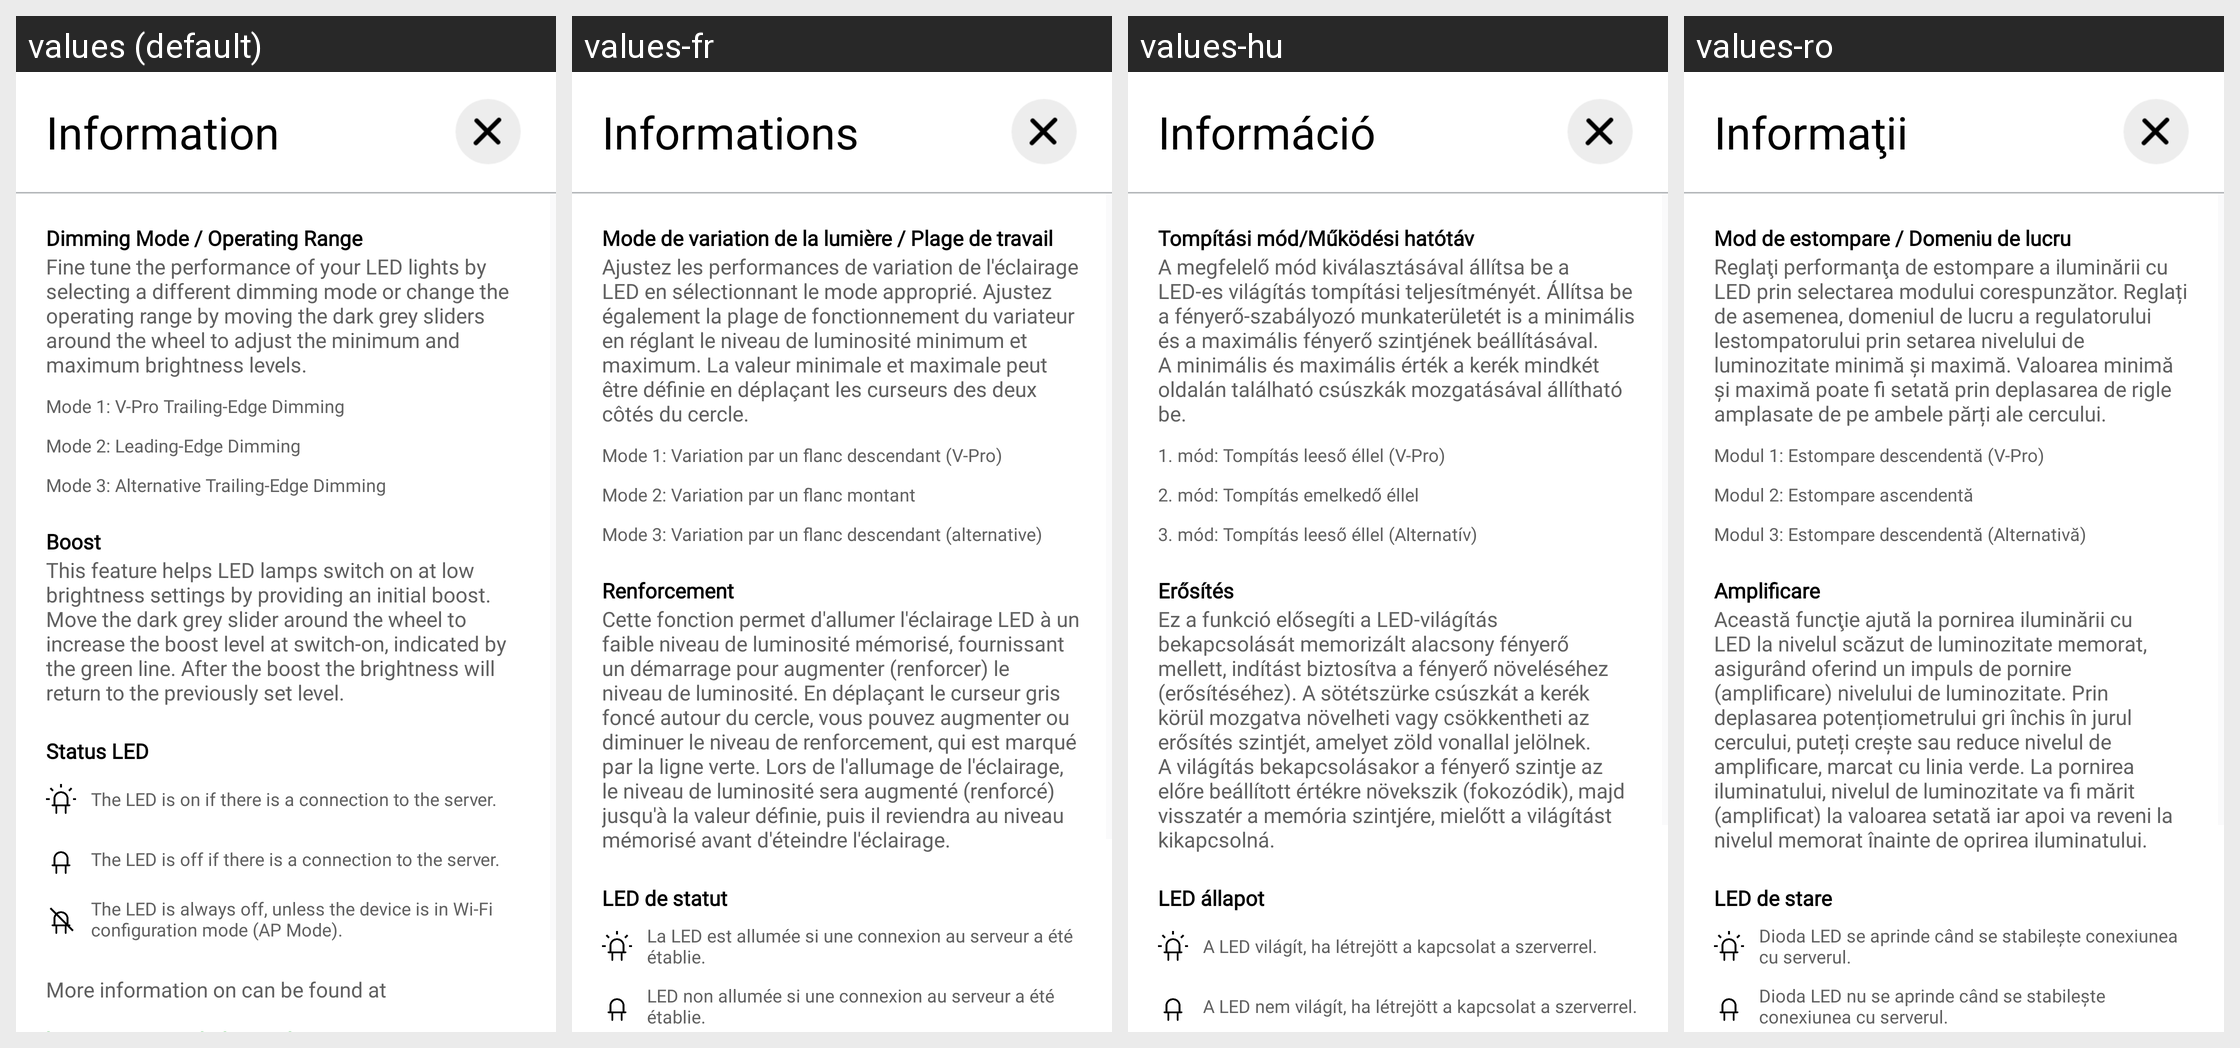

Locale-by-locale string values for the Android screen shown in this grid:
Android screen res/layout/vl_dimmer_config_info.xml rendered under 4 locales, left to right: values (default), values-fr, values-hu, values-ro. Device: Nexus 5 (rendered at 1080×1920; each locale shown at half size, 540×960, under a caption strip naming it); theme AppTheme.Light.
Other locales in the repository, not shown: values-az, values-cs, values-de, values-el, values-es, values-it, values-lt, values-nb, values-nl, values-no, values-pl, values-pt, values-ru, values-sk-rSK, values-sl, values-uk.
Strings drawn on this screen, with the default value and each locale's value (text and hints the layout hard-codes, and strings that could not be matched under every locale, appear in the picture but are not listed):

information
  values: Information
  values-fr: Informations
  values-hu: Információ
  values-ro: Informaţii

vl_dimmer_cfg_info_txt1
  values: Dimming Mode / Operating Range
  values-fr: Mode de variation de la lumière / Plage de travail
  values-hu: Tompítási mód/Működési hatótáv
  values-ro: Mod de estompare / Domeniu de lucru

vl_dimmer_cfg_info_txt2
  values: Fine tune the performance of your LED lights by selecting a different dimming mode or change the operating range by moving the dark grey sliders around the wheel to adjust the minimum and maximum brightness levels.
  values-fr: Ajustez les performances de variation de l'éclairage LED en sélectionnant le mode approprié. Ajustez également la plage de fonctionnement du variateur en réglant le niveau de luminosité minimum et maximum. La valeur minimale et maximale peut être définie en déplaçant les curseurs des deux côtés du cercle.
  values-hu: A megfelelő mód kiválasztásával állítsa be a LED-es világítás tompítási teljesítményét. Állítsa be a fényerő-szabályozó munkaterületét is a minimális és a maximális fényerő szintjének beállításával. A minimális és maximális érték a kerék mindkét oldalán található csúszkák mozgatásával állítható be.
  values-ro: Reglaţi performanţa de estompare a iluminării cu LED prin selectarea modului corespunzător. Reglați de asemenea, domeniul de lucru a regulatorului lestompatorului prin setarea nivelului de luminozitate minimă și maximă. Valoarea minimă și maximă poate fi setată prin deplasarea de rigle amplasate de pe ambele părți ale cercului.

vl_dimmer_cfg_info_txt3
  values: Mode 1: V-Pro Trailing-Edge Dimming
  values-fr: Mode 1: Variation par un flanc descendant (V-Pro)
  values-hu: 1. mód: Tompítás leeső éllel (V-Pro)
  values-ro: Modul 1: Estompare descendentă (V-Pro)

vl_dimmer_cfg_info_txt4
  values: Mode 2: Leading-Edge Dimming
  values-fr: Mode 2: Variation par un flanc montant
  values-hu: 2. mód: Tompítás emelkedő éllel
  values-ro: Modul 2: Estompare ascendentă

vl_dimmer_cfg_info_txt5
  values: Mode 3: Alternative Trailing-Edge Dimming
  values-fr: Mode 3: Variation par un flanc descendant (alternative)
  values-hu: 3. mód: Tompítás leeső éllel (Alternatív)
  values-ro: Modul 3: Estompare descendentă (Alternativă)

vl_dimmer_cfg_info_txt6
  values: Boost
  values-fr: Renforcement
  values-hu: Erősítés
  values-ro: Amplificare

vl_dimmer_cfg_info_txt7
  values: This feature helps LED lamps switch on at low brightness settings by providing an initial boost. Move the dark grey slider around the wheel to increase the boost level at switch-on, indicated by the green line. After the boost the brightness will return to the previously set level.
  values-fr: Cette fonction permet d'allumer l'éclairage LED à un faible niveau de luminosité mémorisé, fournissant un démarrage pour augmenter (renforcer) le niveau de luminosité. En déplaçant le curseur gris foncé autour du cercle, vous pouvez augmenter ou diminuer le niveau de renforcement, qui est marqué par la ligne verte. Lors de l'allumage de l'éclairage, le niveau de luminosité sera augmenté …[clipped]
  values-hu: Ez a funkció elősegíti a LED-világítás bekapcsolását memorizált alacsony fényerő mellett, indítást biztosítva a fényerő növeléséhez (erősítéséhez). A sötétszürke csúszkát a kerék körül mozgatva növelheti vagy csökkentheti az erősítés szintjét, amelyet zöld vonallal jelölnek. A világítás bekapcsolásakor a fényerő szintje az előre beállított értékre növekszik (fokozódik), majd visszatér a memória …[clipped]
  values-ro: Această funcţie ajută la pornirea iluminării cu LED la nivelul scăzut de luminozitate memorat, asigurând oferind un impuls de pornire (amplificare) nivelului de luminozitate. Prin deplasarea potențiometrului gri închis în jurul cercului, puteți crește sau reduce nivelul de amplificare, marcat cu linia verde. La pornirea iluminatului, nivelul de luminozitate va fi mărit (amplificat) la valoarea …[clipped]

status_led
  values: Status LED
  values-fr: LED de statut
  values-hu: LED állapot
  values-ro: LED de stare

info_led_on
  values: The LED is on if there is a connection to the server.
  values-fr: La LED est allumée si une connexion au serveur a été établie.
  values-hu: A LED világít, ha létrejött a kapcsolat a szerverrel.
  values-ro: Dioda LED se aprinde când se stabilește conexiunea cu serverul.

info_led_off
  values: The LED is off if there is a connection to the server.
  values-fr: LED non allumée si une connexion au serveur a été établie.
  values-hu: A LED nem világít, ha létrejött a kapcsolat a szerverrel.
  values-ro: Dioda LED nu se aprinde când se stabilește conexiunea cu serverul.
